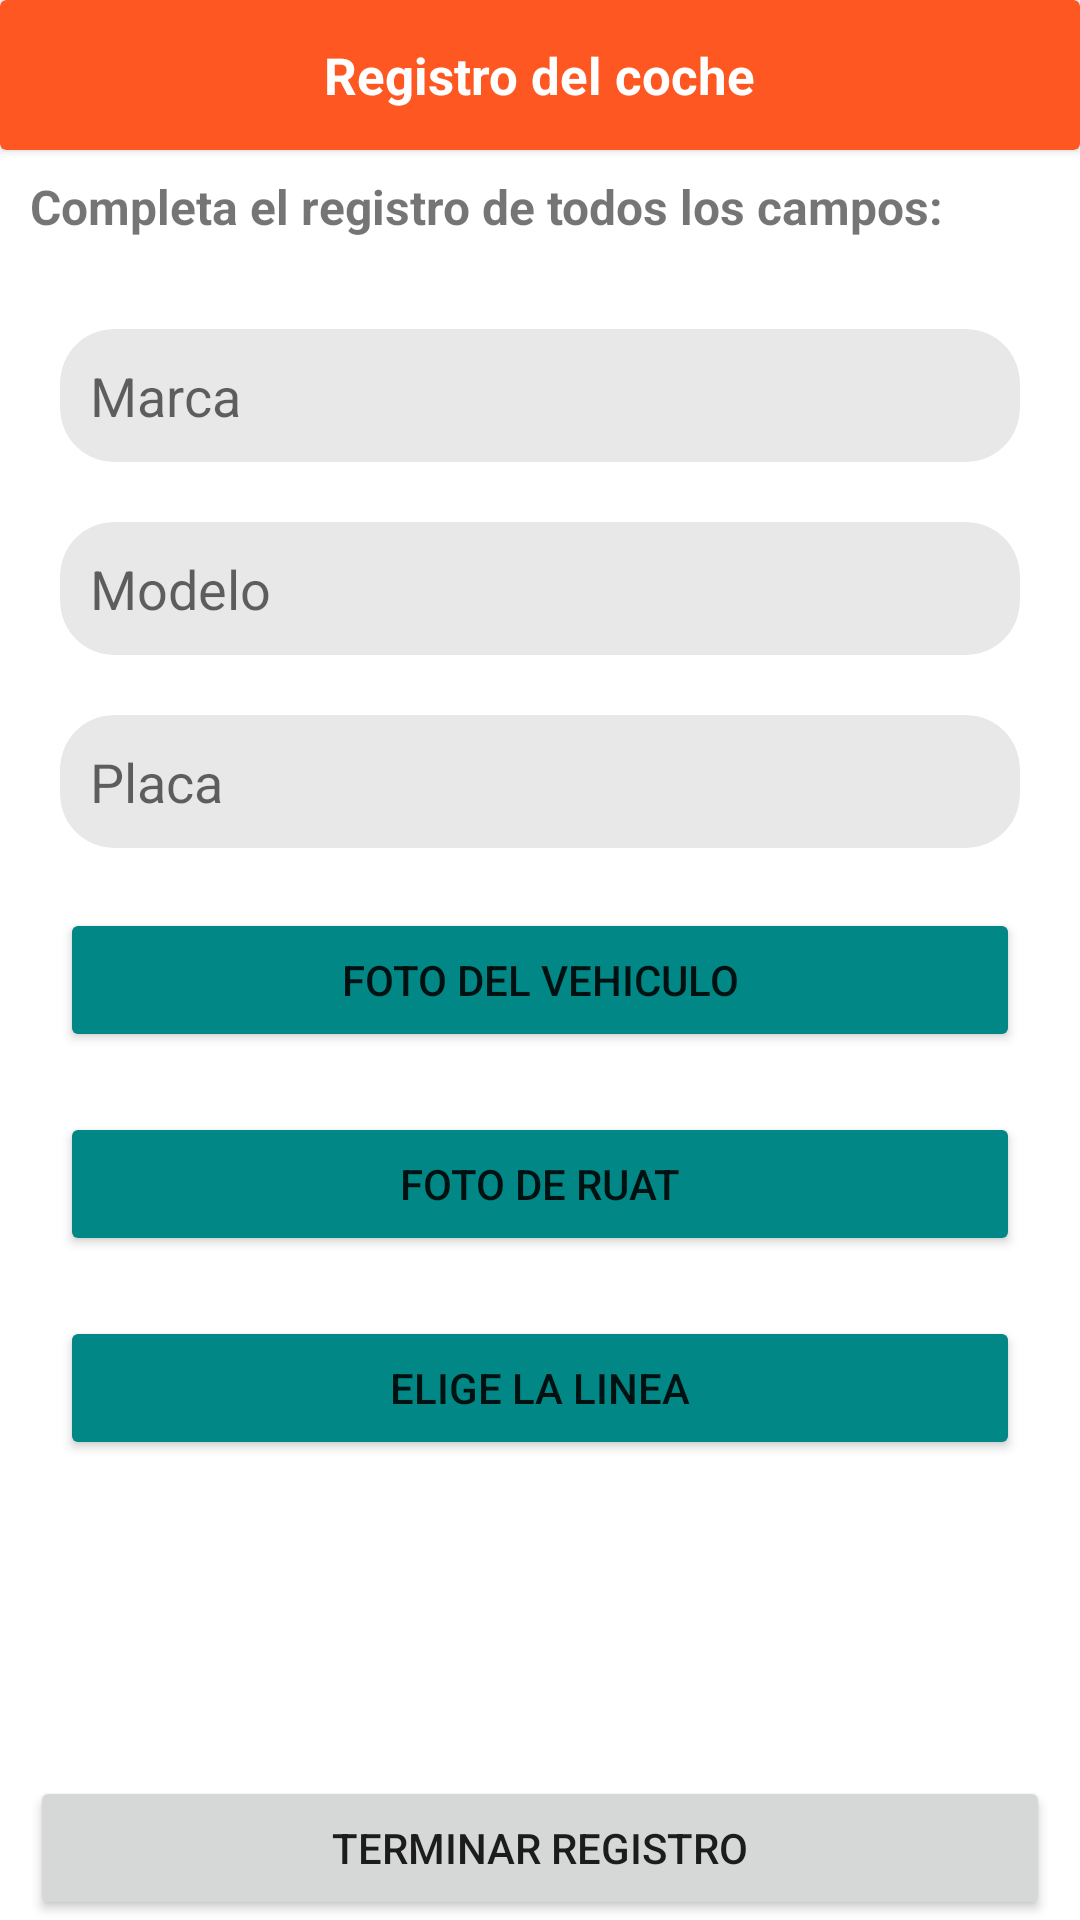

The Android layout XML behind this screen, and the referenced resources:
<!-- AndroidManifest.xml: application theme Theme.RutaXpressApp -->
<!-- res/layout/activity_vehicle_form.xml -->
<?xml version="1.0" encoding="utf-8"?>
<FrameLayout xmlns:android="http://schemas.android.com/apk/res/android"
    xmlns:app="http://schemas.android.com/apk/res-auto"
    xmlns:tools="http://schemas.android.com/tools"
    android:id="@+id/main"
    android:layout_width="match_parent"
    android:layout_height="match_parent"
    tools:context=".viewsDriver.VehicleFormActivity">
    <LinearLayout
        android:layout_width="match_parent"
        android:layout_height="match_parent"
        android:orientation="vertical">
        <androidx.cardview.widget.CardView
            android:layout_width="match_parent"
            android:layout_height="50dp"
            android:backgroundTint="@color/app_orange"
            android:layout_marginBottom="8dp"
            >
            <TextView
                android:layout_width="wrap_content"
                android:layout_height="wrap_content"
                android:textSize="17sp"
                android:textStyle="bold"
                android:textColor="@color/white"
                android:text="@string/car_register"
                android:layout_gravity="center" />
        </androidx.cardview.widget.CardView>
        <TextView
            android:layout_width="match_parent"
            android:layout_height="wrap_content"
            android:text="Completa el registro de todos los campos:"
            android:layout_marginHorizontal="10dp"
            android:layout_marginBottom="10dp"
            android:textStyle="bold"
            android:textSize="16sp"
            >

        </TextView>
        <androidx.cardview.widget.CardView
            android:layout_height="wrap_content"
            android:layout_width="match_parent"
            app:cardCornerRadius="18dp"
            android:layout_marginTop="20dp"
            android:layout_marginHorizontal="20dp"
            app:cardBackgroundColor="@color/cv_bg_color"
            app:cardElevation="0dp"
            >
            <EditText
                android:id="@+id/etMarca"
                android:layout_width="match_parent"
                android:layout_height="wrap_content"
                android:hint="@string/make"
                android:inputType="text"
                android:padding="10dp"
                android:background="@android:color/transparent"
                android:maxLines="1"
                android:singleLine="true"
                />

        </androidx.cardview.widget.CardView>
        <androidx.cardview.widget.CardView
            android:layout_height="wrap_content"
            android:layout_width="match_parent"
            app:cardCornerRadius="18dp"
            android:layout_marginTop="20dp"
            android:layout_marginHorizontal="20dp"
            app:cardBackgroundColor="@color/cv_bg_color"
            app:cardElevation="0dp"
            >
            <EditText
                android:id="@+id/etModelo"
                android:layout_width="match_parent"
                android:layout_height="wrap_content"
                android:hint="@string/model"
                android:inputType="text"
                android:padding="10dp"
                android:background="@android:color/transparent"
                android:maxLines="1"
                android:singleLine="true"
                />

        </androidx.cardview.widget.CardView>
        <androidx.cardview.widget.CardView
            android:layout_height="wrap_content"
            android:layout_width="match_parent"
            app:cardCornerRadius="18dp"
            android:layout_marginTop="20dp"
            android:layout_marginHorizontal="20dp"
            app:cardBackgroundColor="@color/cv_bg_color"
            app:cardElevation="0dp"
            >

            <EditText
                android:id="@+id/etPlaca"
                android:layout_width="match_parent"
                android:layout_height="wrap_content"
                android:background="@android:color/transparent"
                android:hint="Placa"
                android:inputType="text"
                android:maxLines="1"
                android:padding="10dp"
                android:singleLine="true" />

        </androidx.cardview.widget.CardView>
        <Button
            android:id="@+id/btnFotoVehiculo"
            android:layout_width="match_parent"
            android:layout_height="wrap_content"
            android:text="Foto del vehiculo"
            android:layout_marginHorizontal="20dp"
            android:layout_marginTop="20dp"
            android:backgroundTint="@color/teal_700"
        />
        <Button
            android:id="@+id/btnFotoRUAT"
            android:layout_width="match_parent"
            android:layout_height="wrap_content"
            android:text="Foto de RUAT"
            android:layout_marginHorizontal="20dp"
            android:layout_marginTop="20dp"
            android:backgroundTint="@color/teal_700"
            />
        <Button
            android:id="@+id/btnChooseLine"
            android:layout_width="match_parent"
            android:layout_height="wrap_content"
            android:text="Elige la linea"
            android:layout_marginHorizontal="20dp"
            android:layout_marginTop="20dp"
            android:backgroundTint="@color/teal_700"
            />

        <ImageView
            android:layout_width="500dp"
            android:layout_height="176dp"
            android:layout_gravity="center"
            android:layout_marginHorizontal="40dp"
            android:layout_marginTop="30dp"
            android:src="@drawable/ic_bus_icon" />
    </LinearLayout>

    <Button
        android:id="@+id/btnFinishRegister"
        android:layout_width="match_parent"
        android:layout_height="wrap_content"
        android:layout_gravity="center|bottom"
        android:layout_marginHorizontal="10dp"
        android:text="Terminar registro">
    </Button>
</FrameLayout>
<!-- resources referenced by this layout -->
<resources>
  <color name="app_orange">#FF5722</color>
  <color name="cv_bg_color">#E8E8E8</color>
  <color name="teal_700">#FF018786</color>
  <color name="white">#FFFFFFFF</color>
  <string name="car_register">Registro del coche</string>
  <string name="make">Marca</string>
  <string name="model">Modelo</string>
  <style name="Theme.RutaXpressApp" parent="Theme.MaterialComponents.DayNight.NoActionBar">
          
          <item name="colorPrimary">@color/btnColor</item>
          
          <item name="colorPrimaryVariant">@color/black</item>
          <item name="colorOnPrimary">@color/white</item>
          
          <item name="colorSecondary">@color/teal_200</item>
          <item name="colorSecondaryVariant">@color/teal_700</item>
          <item name="colorOnSecondary">@color/black</item>
          
          <item name="android:statusBarColor">?attr/colorPrimaryVariant</item>
          
  
      </style>
  <color name="btnColor">#073B4C</color>
  <color name="black">#FF000000</color>
  <color name="teal_200">#4F5958</color>
</resources>
